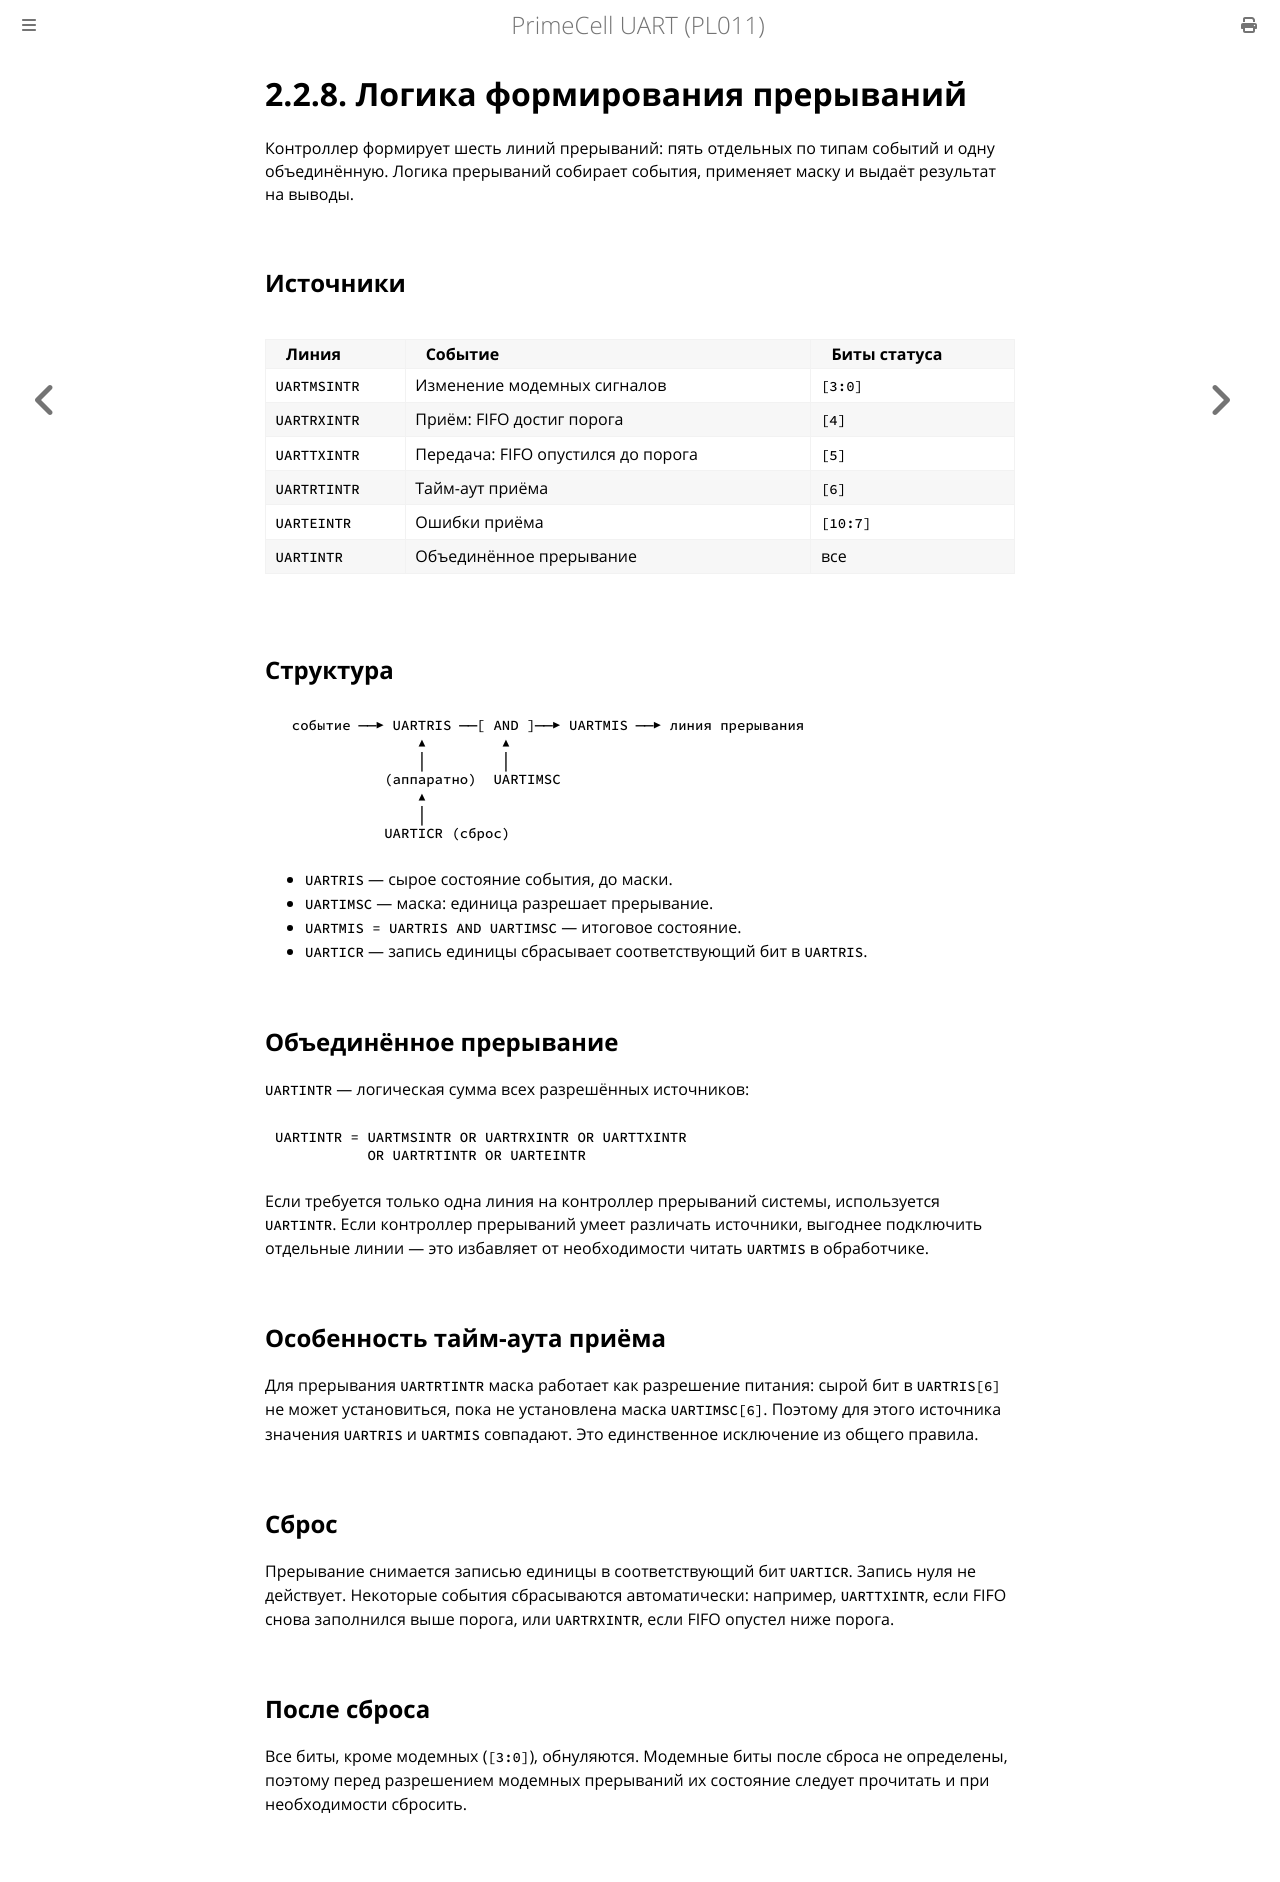

repository: MiCkEyZzZ/pl011 · page: ch02-interrupt-logic.html · generator: mdbook

# 2.2.8. Логика формирования прерываний

Контроллер формирует шесть линий прерываний: пять отдельных по типам
событий и одну объединённую. Логика прерываний собирает события, применяет
маску и выдаёт результат на выводы.

## Источники

| Линия | Событие | Биты статуса |
|-------|---------|--------------|
| `UARTMSINTR` | Изменение модемных сигналов | `[3:0]` |
| `UARTRXINTR` | Приём: FIFO достиг порога | `[4]` |
| `UARTTXINTR` | Передача: FIFO опустился до порога | `[5]` |
| `UARTRTINTR` | Тайм-аут приёма | `[6]` |
| `UARTEINTR` | Ошибки приёма | `[10:7]` |
| `UARTINTR` | Объединённое прерывание | все |

## Структура

```text
  событие ──▶ UARTRIS ──[ AND ]──▶ UARTMIS ──▶ линия прерывания
                 ▲         ▲
                 │         │
             (аппаратно)  UARTIMSC
                 ▲
                 │
             UARTICR (сброс)
```

- `UARTRIS` — сырое состояние события, до маски.
- `UARTIMSC` — маска: единица разрешает прерывание.
- `UARTMIS = UARTRIS AND UARTIMSC` — итоговое состояние.
- `UARTICR` — запись единицы сбрасывает соответствующий бит в `UARTRIS`.

## Объединённое прерывание

`UARTINTR` — логическая сумма всех разрешённых источников:

```text
UARTINTR = UARTMSINTR OR UARTRXINTR OR UARTTXINTR
           OR UARTRTINTR OR UARTEINTR
```

Если требуется только одна линия на контроллер прерываний системы,
используется `UARTINTR`. Если контроллер прерываний умеет различать
источники, выгоднее подключить отдельные линии — это избавляет
от необходимости читать `UARTMIS` в обработчике.

## Особенность тайм-аута приёма

Для прерывания `UARTRTINTR` маска работает как разрешение питания:
сырой бит в `UARTRIS[6]` не может установиться, пока не установлена маска
`UARTIMSC[6]`. Поэтому для этого источника значения `UARTRIS` и `UARTMIS`
совпадают. Это единственное исключение из общего правила.

## Сброс

Прерывание снимается записью единицы в соответствующий бит `UARTICR`.
Запись нуля не действует. Некоторые события сбрасываются автоматически:
например, `UARTTXINTR`, если FIFO снова заполнился выше порога, или
`UARTRXINTR`, если FIFO опустел ниже порога.

## После сброса

Все биты, кроме модемных (`[3:0]`), обнуляются. Модемные биты после сброса
не определены, поэтому перед разрешением модемных прерываний
их состояние следует прочитать и при необходимости сбросить.
